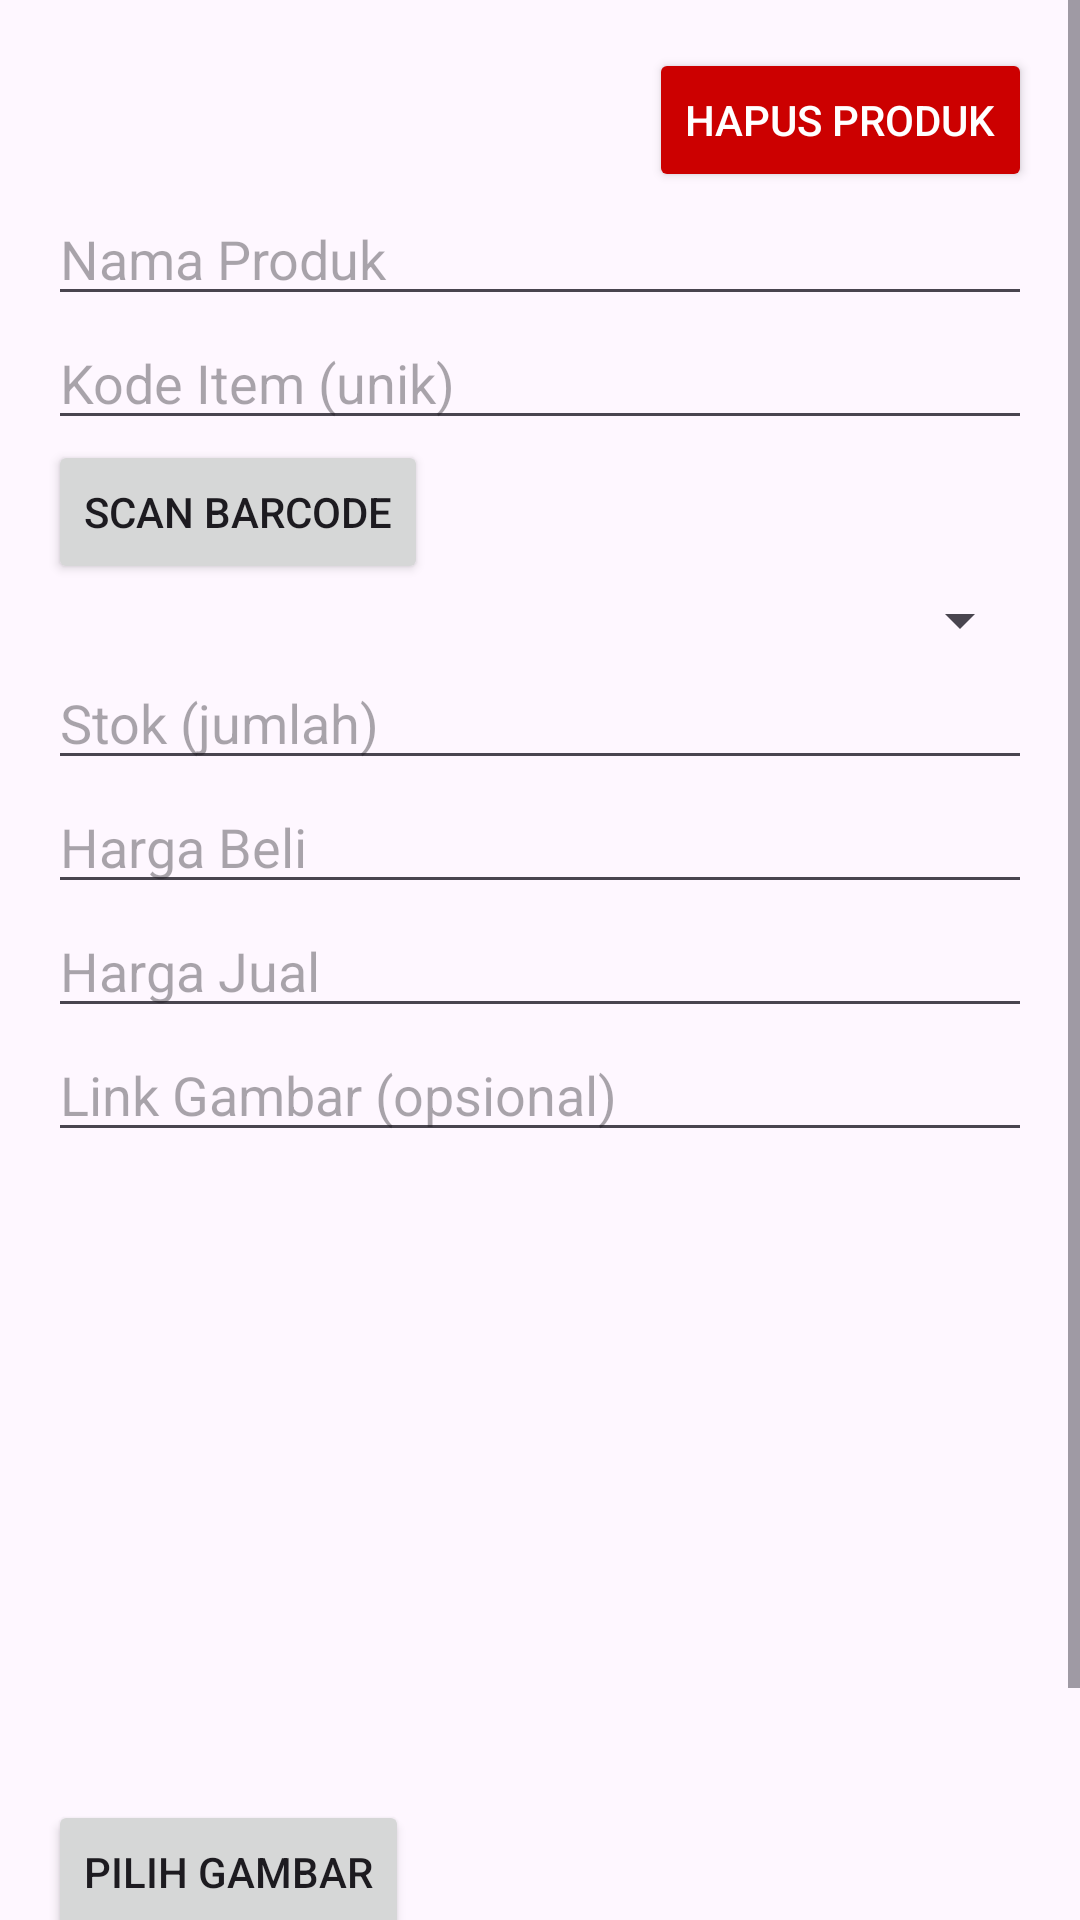

Write the Android layout XML for this screen, with the resource values it uses.
<!-- AndroidManifest.xml: application theme Theme.PointOfSale -->
<!-- res/layout/fragment_form_product.xml -->
<?xml version="1.0" encoding="utf-8"?>
<FrameLayout xmlns:android="http://schemas.android.com/apk/res/android"
    xmlns:tools="http://schemas.android.com/tools"
    android:layout_width="match_parent"
    android:layout_height="match_parent"
    tools:context=".ui.product.FormProductFragment">

    <ScrollView
        android:layout_width="match_parent"
        android:layout_height="match_parent">

        <LinearLayout
            android:layout_width="match_parent"
            android:layout_height="wrap_content"
            android:orientation="vertical"
            android:padding="16dp">

            <Button
                android:id="@+id/btnDelete"
                android:layout_width="wrap_content"
                android:layout_height="wrap_content"
                android:layout_gravity="end"
                android:text="Hapus Produk"
                android:textColor="@android:color/white"
                android:backgroundTint="@android:color/holo_red_dark" />

            <EditText
                android:id="@+id/edtName"
                android:layout_width="match_parent"
                android:layout_height="wrap_content"
                android:hint="Nama Produk" />

            <EditText
                android:id="@+id/edtItemCode"
                android:layout_width="match_parent"
                android:layout_height="wrap_content"
                android:hint="Kode Item (unik)" />

            <Button
                android:id="@+id/btnScanBarcode"
                android:layout_width="wrap_content"
                android:layout_height="wrap_content"
                android:text="Scan Barcode" />

            <Spinner
                android:id="@+id/spinnerCategory"
                android:layout_width="match_parent"
                android:layout_height="wrap_content" />


            <EditText
                android:id="@+id/edtStockQuantity"
                android:layout_width="match_parent"
                android:layout_height="wrap_content"
                android:hint="Stok (jumlah)"
                android:inputType="number" />

            <EditText
                android:id="@+id/edtPurchasePrice"
                android:layout_width="match_parent"
                android:layout_height="wrap_content"
                android:hint="Harga Beli"
                android:inputType="numberDecimal" />

            <EditText
                android:id="@+id/edtSellingPrice"
                android:layout_width="match_parent"
                android:layout_height="wrap_content"
                android:hint="Harga Jual"
                android:inputType="numberDecimal" />

            <EditText
                android:id="@+id/edtProductImage"
                android:layout_width="match_parent"
                android:layout_height="wrap_content"
                android:hint="Link Gambar (opsional)" />

            <ImageView
                android:id="@+id/imgPreview"
                android:layout_width="match_parent"
                android:layout_height="200dp"
                android:scaleType="centerCrop"
                android:src="@drawable/ic_launcher_background"
                android:layout_marginTop="16dp" />

            <Button
                android:id="@+id/btnPickImage"
                android:layout_width="wrap_content"
                android:layout_height="wrap_content"
                android:text="Pilih Gambar"
                android:layout_marginBottom="16dp" />


            <Button
                android:id="@+id/btnSave"
                android:layout_width="wrap_content"
                android:layout_height="wrap_content"
                android:layout_gravity="end"
                android:text="Simpan Produk"
                android:backgroundTint="@android:color/holo_blue_dark"
                android:textColor="@android:color/white" />

        </LinearLayout>
    </ScrollView>
</FrameLayout>
<!-- resources referenced by this layout -->
<resources>
  <style name="Theme.PointOfSale" parent="Base.Theme.PointOfSale" />
  <style name="Base.Theme.PointOfSale" parent="Theme.Material3.DayNight.NoActionBar">
          
           <item name="colorPrimary">@color/turqoise</item>
      </style>
  <color name="turqoise">#1CAF80</color>
</resources>
